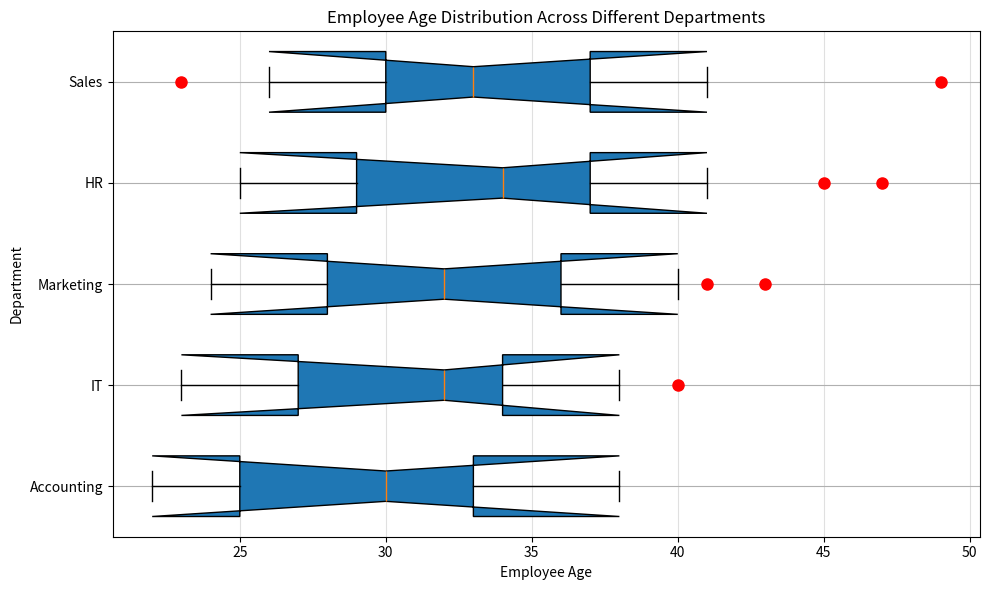

Write Python code to recreate this figure. (Note: this script raises an exception after producing the figure.)
import matplotlib.pyplot as plt
import numpy as np

# Data
departments = ["Accounting", "IT", "Marketing", "HR", "Sales"]
data = [[22, 25, 30, 33, 38], [23, 27, 32, 34, 38], [24, 28, 32, 36, 40], [25, 29, 34, 37, 41], [26, 30, 33, 37, 41]]
outliers = [[], [40], [41, 43], [45, 47], [23, 49]]

# Figure and axis
fig = plt.figure(figsize=(10, 6))
ax = fig.add_subplot(111)

# Boxplot
bp = ax.boxplot(data, vert=False, widths=0.6, patch_artist=True, notch=True, bootstrap=5000, showmeans=False)

# Outliers
for i, outlier in enumerate(outliers):
    if outlier:
        # Ensuring the outliers align with the correct boxplot
        ax.plot(outlier, [i + 1] * len(outlier), "ro", markersize=8)

# Labels
ax.set_yticklabels(departments)
ax.set_xlabel('Employee Age')
ax.set_ylabel('Department')

# Grid and title
ax.grid(True)
ax.xaxis.grid(True, linestyle='-', which='major', color='lightgrey', alpha=0.7)
ax.set_title('Employee Age Distribution Across Different Departments')

# save the figure
plt.tight_layout()
plt.savefig('/cpfs01/user/yehancheng/workspace/datasets/SimChartV2/demo/box/png/51_202312270030.png')

# Clear the current axes.
plt.cla() 
